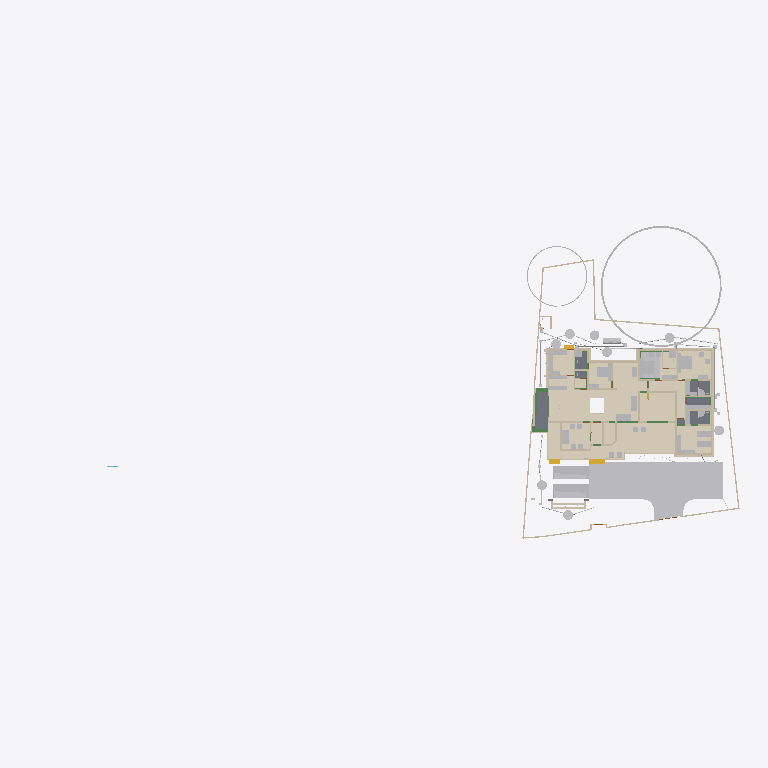
Plan cut of the same IFC building model at storey 'Footing' (level -0.87 m, cut at 0.53 m), seen from above with north up, elements coloured by IFC class (only those large enough to see are counted): 48 other elements (light grey), 43 walls (beige), 12 coverings (cream), 6 beams (green), 5 slabs (grey), 3 stair flights (yellow). Cut surfaces are drawn darker.
Extent 101.4 m × 45.0 m × 24.6 m (x, y, z). Storeys (10): Footing at -0.87 m; 00 at 0.00 m; Verandah at 0.00 m; Plumbing at 0.00 m; Electrical at 0.00 m; GF at 0.45 m; GFLintel at 2.55 m; FF at 3.45 m; schedule at 5.00 m; FFtop at 5.70 m. Elements (1059): 275 IfcBeam, 275 IfcWall, 86 IfcPipeSegment, 67 IfcFurniture, 47 IfcCovering, 47 IfcDoor, 44 IfcColumn, 37 IfcWindow, 29 IfcGeographicElement, 20 IfcDistributionChamberElement, 20 IfcSlab, 18 IfcSanitaryTerminal.

HEADER;
FILE_DESCRIPTION(('ViewDefinition[DesignTransferView]'),'2;1');
FILE_NAME('Sreekesh.ifc','2025-07-24T15:53:44+05:30',(),(),'IfcOpenShell 0.8.3-post1','Bonsai 0.8.3-post1','Nobody');
FILE_SCHEMA(('IFC4X3'));
ENDSEC;
DATA;
#1=IFCPROJECT('0aPvmvJuf5owphcfiKWAsN',$,'My Project',$,$,$,$,(#14,#26),#9);
#30=IFCSITE('3jTVXq97zE2OZTfzZH9iYT',$,'My Site',$,$,#53,$,$,$,$,$,$,$,$);
#211744=IFCSITE('2pH2ecD1v9bgK8psTEcl$_',$,'Site',$,$,#211760,#211754,$,$,$,$,$,$,$);
#36=IFCBUILDING('3Bt1MypEf4fuqFfshm9kTs',$,'My Building',$,$,#59,$,$,$,$,$,$);
#333137=IFCBUILDING('2u05Cn$TD6OPdaLJzvNsxO',$,'GFWall',$,$,#333157,$,$,$,$,$,$);
#339211=IFCBUILDING('002Xt49mzDahM74jmffgUi',$,'GF-P',$,$,#339231,$,$,$,$,$,$);
#42=IFCBUILDINGSTOREY('3Yt8GBe1vE1Byt_$JKaQnQ',$,'GF',$,$,#7313,$,$,$,$);
#8023=IFCBUILDINGSTOREY('3LNq90aff4Xhn4xfthWyFx',$,'00',$,$,#8039,$,$,$,$);
#71986=IFCBUILDINGSTOREY('1ZF$IMkzjA5efl8XVVA8ry',$,'FFtop',$,$,#72046,$,$,$,$);
#72129=IFCBUILDINGSTOREY('1Nt2vvvNTB5u0X$NIke4ti',$,'GFLintel',$,$,#280967,$,$,$,$);
#83382=IFCBUILDINGSTOREY('2do7yjy$r1eOSN7_GxsK9f',$,'FF',$,$,#83409,$,$,$,$);
#301077=IFCBUILDINGSTOREY('1n3LFyF6X708Cvo1r86gbR',$,'Footing',$,$,#301097,$,$,$,$);
#360055=IFCBUILDINGSTOREY('2kU8qRmBnF7foRmD37T33I',$,'Verandah',$,$,#360071,$,$,$,$);
#367233=IFCBUILDINGSTOREY('3r39yX7tr10xAjP1zlM9FN',$,'Plumbing',$,$,#367249,$,$,$,$);
#436766=IFCBUILDINGSTOREY('2CUKbd$of0Yx1yz6tYDaJY',$,'schedule',$,$,#436793,$,$,$,$);
#442969=IFCBUILDINGSTOREY('0sffW$JV12jOzJZIPBAWvQ',$,'Electrical',$,$,#442985,$,$,$,$);
#363541=IFCCOURSE('0hYJyXEsXANxqeScN2ddTn',$,'Course',$,$,#364727,#363556,$,$);
#330851=IFCCOVERING('3kms8ObvT2A83v6EkiQCtZ',$,'Covering',$,$,#332110,#330862,$,$);
#345031=IFCCOVERING('3RPlCoLTXEkg2LQ5VmhLHT',$,'Covering',$,$,#361378,#345042,$,$);
#339298=IFCCOVERING('0RcNbxwC1BPO6vPsSe5hv0',$,'Covering',$,$,#339326,#339309,$,$);
#158109=IFCGEOGRAPHICELEMENT('1ICn9VC11DLu$jSeyjW6na',$,'GeographicElement',$,$,#159277,#158141,$,$);
#344036=IFCCOVERING('0d2zgKDdP8dwFGBu$GD38F',$,'Covering',$,$,#344995,#344047,$,$);
#344009=IFCCOVERING('2wUE701ff3ZBcv_UhuFthK',$,'Covering',$,$,#344035,#344020,$,$);
#339327=IFCCOVERING('2gdKm_COPCGQt2$pqnEIyy',$,'Covering',$,$,#339363,#339338,$,$);
#343848=IFCCOVERING('0UuWKOFoDDYvmplRYi7h7d',$,'Covering',$,$,#343876,#343859,$,$);
#146729=IFCVEHICLE('0zRPRsukT96P6cuFPGiKs1',$,'Vehicle',$,$,#189086,#146742,$,$);
#70155=IFCVEHICLE('3fs_92XJnE9xh12t4cEAUA',$,'Vehicle',$,$,#189081,#70187,$,$);
#330794=IFCSLAB('2m4RWmARb8ng3Ygm017ww6',$,'Slab',$,$,#332135,#330805,$,$);
#343931=IFCCOVERING('0kYX189Jf7CBGn9ceIdHnd',$,'Covering',$,$,#343981,#343942,$,$);
#343982=IFCCOVERING('3pEdpTjbjFLQ$oJNw_068r',$,'Covering',$,$,#428634,#343993,$,$);
#396658=IFCEARTHWORKSFILL('2kmR9kAlrAR8iK2Kv7W0RA',$,'Slab',$,$,#396867,#396657,$,.BACKFILL.);
#330504=IFCSLAB('03xIm3ukzAoQYSdD2H4JTp',$,'Slab',$,$,#330534,#330515,$,$);
#343877=IFCCOVERING('3Wi1uDf0TEzBEG7DUo_LFE',$,'Covering',$,$,#343903,#343888,$,$);
#66022=IFCWALL('2FUeR5sFb9uwjJGdeVWABU',$,'Wall',$,$,#431152,#66028,$,$);
#343904=IFCCOVERING('2DZod39rv4RxPbk5$8U$JL',$,'Covering',$,$,#344990,#343915,$,$);
#309133=IFCWALL('2VcyNDgMn9VgDTDYN_$YR$',$,'Wall',$,$,#315096,#309144,$,$);
#330623=IFCSLAB('2hl_cfSjf0sAYKs4IehkNU',$,'Slab',$,$,#330653,#330634,$,$);
#330654=IFCSLAB('0zeqns1fb6GQhZZBUNJUl9',$,'Slab',$,$,#332120,#330665,$,$);
#411113=IFCFURNITURE('24hcVyXrH4tf35GE4proyw',$,'Furniture',$,$,#412590,#411112,$,$);
#411894=IFCFURNITURE('1aP3zeWsL0ZQXEuRipuWXs',$,'Furniture',$,$,#412425,#411893,$,$);
#158156=IFCGEOGRAPHICELEMENT('2JlHSkVhjCZPlJyc1W8A6K',$,'GeographicElement',$,$,#159282,#158188,$,$);
#330680=IFCSLAB('2fqwCXX4D8Vwt6ELtzQYwL',$,'Slab',$,$,#332125,#330691,$,$);
#65997=IFCWALL('1DC2$ngnnDR8Q9h6mAR0js',$,'Wall',$,$,#345521,#66003,$,$);
#3067=IFCWALL('3GZ$skLXf6OgGR8mfLciD_',$,'Wall',$,$,#333298,#3073,$,$);
#406470=IFCFURNITURE('0TjK6ZDxX03eSWHk61hTjB',$,'Furniture',$,$,#412535,#406469,$,$);
#285749=IFCWALL('23M4dZECv7RPP4RWKkyrhY',$,'Wall.082',$,$,#435018,#285760,$,$);
#222195=IFCWALL('2ixJvC9dH599amejUM2w6G',$,'Wall',$,$,#293165,#222215,$,$);
#3520=IFCWALL('1kfIyPN_b4JPSDED46DDvv',$,'Wall',$,$,#333253,#3526,$,$);
#322593=IFCBEAM('0JThVjgLz2c8tnzX3fx6cE',$,'Beam',$,$,#323689,#322604,$,$);
#410217=IFCFURNITURE('17qZxJfnjAUwxgeyWuttn3',$,'Furniture',$,$,#412300,#410216,$,$);
#90359=IFCWALL('3p_Mlr$7n7WPwtZxEevqS4',$,'Wall',$,$,#333323,#90370,$,$);
#405120=IFCFURNITURE('1qta$LkA5AceF3Xp8O0QAN',$,'Furniture',$,$,#412435,#405119,$,$);
#369916=IFCCOVERING('3HWV9OZZz6DxRQIJbYTFsv',$,'Covering',$,$,#371503,#369932,$,$);
#18348=IFCWALL('1c7n2BYDr8yh53xvaRXxqS',$,'Wall',$,$,#333238,#18359,$,$);
#406302=IFCFURNITURE('0QVhsRe3v2xh1mazg7g3pY',$,'Furniture',$,$,#412530,#406301,$,$);
#408776=IFCFURNITURE('2bin7WsULDjPeLfYKRFVAv',$,'Furniture',$,$,#412375,#408775,$,$);
#409924=IFCFURNITURE('3pKgwG2ITCbQ1PcX8XbhFK',$,'Furniture',$,$,#412455,#409923,$,$);
#411646=IFCFURNITURE('0T3ErBLYfCbANjLJsek21j',$,'Furniture.012',$,$,#412420,#411645,$,$);
#404753=IFCFURNITURE('1ZMS8SRrzDlwZAJNK6Cc1b',$,'Furniture',$,$,#412365,#404752,$,$);
#332270=IFCBEAM('2xaS$r06b4vf3tMS9n7DUs',$,'Beam',$,$,#360247,#332289,$,$);
#41614=IFCSTAIRFLIGHT('3mjK21MVj5Wxp88atmNL9l',$,'StairFlight',$,$,#143920,#41646,$,2,1,0.150000005960464,0.25,.STRAIGHT.);
#414527=IFCWASTETERMINAL('0v1hqfc$r1$wf5R2fPkqwY',$,'WasteTerminal',$,$,#434498,#414526,$,$);
#431884=IFCWASTETERMINAL('1OWuyMCJP2_OZApOQstq1c',$,'WasteTerminal',$,$,#434053,#431895,$,$);
#432857=IFCWASTETERMINAL('291ZfaJMX2QgzA0yx6Dgbh',$,'WasteTerminal',$,$,#433019,#432868,$,$);
#414475=IFCWASTETERMINAL('1uBGk1gxzE9hTrqFRynQQB',$,'WasteTerminal',$,$,#432275,#414474,$,$);
#433626=IFCWASTETERMINAL('0Ad29SWDzBMQDSnJqygR91',$,'WasteTerminal',$,$,#434503,#433637,$,$);
#434054=IFCWASTETERMINAL('07hSMs10X3ZeJiqirBTT1k',$,'WasteTerminal',$,$,#434508,#434065,$,$);
#432078=IFCWASTETERMINAL('3_QFW0rpD0fOfz0D8Sh78w',$,'WasteTerminal',$,$,#432280,#432089,$,$);
#415580=IFCTANK('0zlhS4RPL7lRfPwGcdKWnU',$,'Tank',$,$,#432270,#415579,$,$);
#226167=IFCWALL('1JVywoPUH41xuuLQv_Mf23',$,'Wall.082',$,$,#434788,#226178,$,$);
#345472=IFCWALL('0yhntx_XHBtOwqFxJIUy0e',$,'Wall.082',$,$,#345566,#345483,$,$);
#309159=IFCWALL('1V_dIHu1r0A9eGkskasoOA',$,'Wall',$,$,#316323,#309170,$,$);
#407831=IFCFURNITURE('0$8OaL6CrEzA8J2kAFn5MP',$,'Furniture',$,$,#412575,#407830,$,$);
#414421=IFCWASTETERMINAL('3h7h8u_I98lOH4BWXVcUCV',$,'WasteTerminal',$,$,#431883,#414420,$,$);
#4009=IFCWALL('2lHSG51rHEfeNsY_Rnf304',$,'Wall',$,$,#333173,#4020,$,$);
#3151=IFCWALL('2frHB1bR9FtP23RXamn7Ko',$,'Wall',$,$,#333488,#3162,$,$);
#309107=IFCWALL('01iQiyD9jF981ZNgDvXuAr',$,'Wall',$,$,#315514,#309118,$,$);
#285691=IFCWALL('3FXX66X1H7gQUhINB1ZqHj',$,'Wall.082',$,$,#434912,#285702,$,$);
#18016=IFCWALL('2qNYwIywzDnw0eOADeB3_0',$,'Wall',$,$,#333363,#18027,$,$);
#18042=IFCWALL('3bhXUDB39FaPZW_NASdZlT',$,'Wall',$,$,#333503,#18053,$,$);
#408830=IFCFURNITURE('2gS_n6rBD4phTUvATNAFvz',$,'Furniture',$,$,#412285,#408829,$,$);
#65947=IFCWALL('08s$eE7qfC1vtHJbeTdsNK',$,'Wall',$,$,#434943,#65953,$,$);
#18525=IFCWALL('2nl9frQ2v9fwHEG6jroVG1',$,'Wall',$,$,#333413,#18536,$,$);
#18672=IFCWALL('0s5YaOi8jF58ocUKtzFB68',$,'Wall',$,$,#333183,#18683,$,$);
#405329=IFCFURNITURE('2ixD7L4W9Bx8pq5JDxu0EW',$,'Furniture',$,$,#412470,#405328,$,$);
#431417=IFCPIPESEGMENT('2Jbog8WJb7YeRM_yzNepbx',$,'PipeSegment',$,$,#431476,#431451,$,.FLEXIBLESEGMENT.);
#65878=IFCWALL('1RxXXtAKb3$uqm3spal5Ab',$,'Wall.049',$,$,#434824,#65884,$,$);
#110356=IFCWALL('3Jc2L501zCIf2lBfrewdbK',$,'Wall',$,$,#434868,#110367,$,$);
#8133=IFCWALL('2NV9tTUID8IOq7fV7oI$I_',$,'Wall',$,$,#149410,#8144,$,$);
#18646=IFCWALL('20GHUXbGDFDBHE5XphavUy',$,'Wall',$,$,#333423,#18657,$,$);
#101757=IFCWALL('3Re5U6AfH5hRjhCU8HzlUQ',$,'Wall',$,$,#149415,#101777,$,$);
#4130=IFCWALL('1AvIXg7ED1P9NhJbZDV_E1',$,'Wall',$,$,#333378,#4141,$,$);
#18194=IFCWALL('1AbV9w0nLBfPekv$ii5eki',$,'Wall',$,$,#333348,#18205,$,$);
#18392=IFCWALL('2Hkjxieqv1Fue5ySQ6NeWL',$,'Wall',$,$,#333293,#18403,$,$);
#409252=IFCFURNITURE('0_rDbuDo58VxsMmqMXWGXl',$,'Furniture',$,$,#412380,#409251,$,$);
#411564=IFCFURNITURE('0yYwZAg3jFQvkxBxQ0MGp1',$,'Furniture',$,$,#412415,#411563,$,$);
#41688=IFCSTAIRFLIGHT('0VcD2gJAfBIuw$lMxDzKKO',$,'StairFlight',$,$,#283276,#118718,$,2,1,0.150000005960464,0.25,.STRAIGHT.);
#4072=IFCWALL('0Y3rN168r7Jxb0OqetfU7X',$,'Wall',$,$,#333448,#4083,$,$);
#415746=IFCFURNITURE('3yBfXLRlTBsgTYXSazakzr',$,'Furniture',$,$,#415789,#415761,$,$);
#406109=IFCFURNITURE('055N_$xmX9ZQbc0CYFtvE3',$,'Furniture',$,$,#412440,#406108,$,$);
#2872=IFCWALL('0VICnwrYLCM9IhHcjSiD9g',$,'Wall',$,$,#333268,#2879,$,$);
#328180=IFCWALL('0ABhG_1I127Plb3g$lDZDb',$,'Wall',$,$,#360097,#328200,$,$);
#205023=IFCWALL('2UCXlaZiz9gRZ4iLCU3mzL',$,'Wall',$,$,#333473,#205034,$,$);
#329035=IFCWALL('2$n50xrj53zPnnhI4Jq0HX',$,'Wall',$,$,#360082,#329055,$,$);
#413822=IFCSANITARYTERMINAL('1fOwUzmtv9afxOsUQO0pB7',$,'SanitaryTerminal',$,$,#431242,#413821,$,$);
#406562=IFCFURNITURE('0CTrKXjzT4nwS33fIVpOOp',$,'Furniture',$,$,#412400,#406561,$,$);
#308639=IFCWALL('0UYp14YpP1MAW0yCb4nw87',$,'Wall',$,$,#315836,#308650,$,$);
#431714=IFCPIPESEGMENT('0pd7DooWn6XeV5YB87AKZa',$,'PipeSegment',$,$,#431773,#431748,$,.FLEXIBLESEGMENT.);
#327920=IFCBEAM('1u9voof95Cp8BkjJqPE6_U',$,'Beam',$,$,#360277,#327939,$,$);
#321451=IFCBEAM('3708yRWgLANO$UXD9FgLFU',$,'Beam',$,$,#321653,#321462,$,$);
#16913=IFCWALL('3FSYpd1tn9SgCqZ8sPMfkT',$,'Wall',$,$,#333223,#16924,$,$);
#321351=IFCBEAM('1002koZ$TEXecTxtQvSjVq',$,'Beam',$,$,#321418,#321362,$,$);
#327954=IFCBEAM('0sP03oSW15$QcfoTPLiBso',$,'Beam',$,$,#360297,#327973,$,$);
#412886=IFCSANITARYTERMINAL('31xwdd6k9ESw7YnQ1LspId',$,'SanitaryTerminal',$,$,#431212,#412885,$,$);
#436119=IFCPIPESEGMENT('0Ins4u5i19XO17trhKxKii',$,'PipeSegment',$,$,#436198,#436153,$,.FLEXIBLESEGMENT.);
#79990=IFCSTAIRFLIGHT('1DnY2XVefC_QhnIFzju6yh',$,'StairFlight',$,$,#427783,#148959,$,$,$,$,$,$);
#411257=IFCFURNITURE('3InpbPAMj2MBzrSOMYlvHV',$,'Furniture',$,$,#412460,#411256,$,$);
#411752=IFCFURNITURE('3keQdM9i5FJ9JBwmsM_Qg3',$,'Furniture',$,$,#412395,#411751,$,$);
#2959=IFCWALL('3OEI3BHmD4XPtrMwXvI884',$,'Wall',$,$,#333218,#2970,$,$);
#302305=IFCWALL('3X0ERYtZTF3BJUadwFxNGr',$,'Wall',$,$,#303149,#302316,$,$);
#4400=IFCWALL('2EfOldwLX0nA3x6s$146tT',$,'Wall',$,$,#333193,#4411,$,$);
#24001=IFCWALL('3hphgpD2b28xqT53FPskSj',$,'Wall',$,$,#333408,#24012,$,$);
#309185=IFCWALL('1RTxTTrCL8QeAofqzjoycv',$,'Wall',$,$,#314935,#309196,$,$);
#18431=IFCWALL('0_Fa$t1jbFZejYJKQtXQPU',$,'Wall',$,$,#334104,#18442,$,$);
#23938=IFCWALL('0ZZEq2syzEPfO9qD2AQWDv',$,'Wall',$,$,#333523,#23949,$,$);
#409702=IFCFURNITURE('0AyXzAPh113f0lYaDtTOE6',$,'Furniture',$,$,#412345,#409701,$,$);
#434192=IFCPIPESEGMENT('0f_0c$BmH2i8qVmM_tesV$',$,'PipeSegment',$,$,#434272,#434226,$,$);
#432166=IFCPIPESEGMENT('0tLcvRcXL2le8y4Ii9y0q8',$,'PipeSegment',$,$,#434483,#432200,$,.FLEXIBLESEGMENT.);
#413911=IFCSANITARYTERMINAL('3sA1eoE299ufpxJw1HaYmz',$,'SanitaryTerminal',$,$,#431247,#413910,$,$);
#414203=IFCSANITARYTERMINAL('1TZeRF9t54uwS6h95ZvvLS',$,'SanitaryTerminal',$,$,#431252,#414202,$,$);
#431616=IFCPIPESEGMENT('11kLTOGtDDp9X3VHF1jqpK',$,'PipeSegment',$,$,#431675,#431650,$,.FLEXIBLESEGMENT.);
#405275=IFCFURNITURE('0Tjm9jror8bPxG689sHAj8',$,'Furniture',$,$,#412315,#405274,$,$);
#407636=IFCFURNITURE('0VTCb1Evn558OH68N69Eaz',$,'Furniture',$,$,#412445,#407635,$,$);
ENDSEC;
